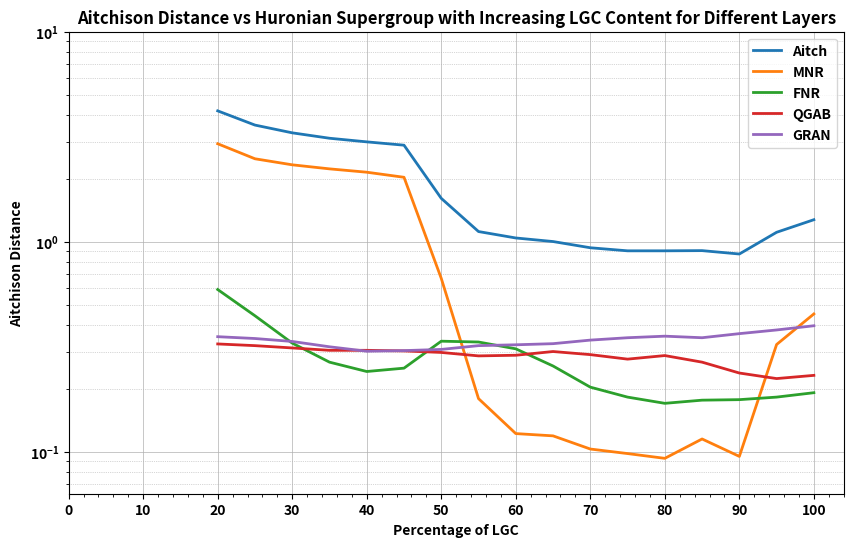

Write the Python code that produced this figure.
import matplotlib.pyplot as plt
import numpy as np

# This code plots the Aitchison Distance vs. increasing amounts 
# of LGC%s for each of the layers of the SIC 
# The y-axis is log scale 
x_values = np.arange(0, 101, 5)  # From 0% to 100% LGC

# Data for each percentage of LGC
#         0%.      5%      10%     15%.   20%    25%    30%    35%    40%    45%    50%    55%    60%    65%    70%    75%    80%    85%    90%    95%    100%
Total = [np.nan, np.nan, np.nan, np.nan, 4.199, 3.593, 3.3  , 3.11 , 2.989, 2.882, 1.609, 1.118, 1.042, 1.002, 0.936, 0.905, 0.905, 0.907, 0.874, 1.109, 1.273]
MNR   = [np.nan, np.nan, np.nan, np.nan, 2.928, 2.483, 2.324, 2.223, 2.143, 2.027, 0.669, 0.179, 0.122, 0.119, 0.103, 0.098, 0.093, 0.115, 0.095, 0.324, 0.453]
FNR   = [np.nan, np.nan, np.nan, np.nan, 0.592, 0.444, 0.329, 0.267, 0.241, 0.25 , 0.336, 0.333, 0.309, 0.256, 0.203, 0.182, 0.17 , 0.176, 0.177, 0.182, 0.191]
QGAB  = [np.nan, np.nan, np.nan, np.nan, 0.326, 0.32 , 0.312, 0.304, 0.304, 0.302, 0.297, 0.286, 0.288, 0.3  , 0.29 , 0.276, 0.287, 0.267, 0.237, 0.223, 0.231]
GRAN  = [np.nan, np.nan, np.nan, np.nan, 0.353, 0.346, 0.335, 0.316, 0.301, 0.303, 0.307, 0.32 , 0.323, 0.327, 0.34 , 0.349, 0.355, 0.349, 0.365, 0.38 , 0.398]

plt.figure(figsize=(10, 6))

plt.plot(x_values, Total, label='Aitch', linewidth=2)
plt.plot(x_values, MNR  , label='MNR'  , linewidth=2)
plt.plot(x_values, FNR  , label='FNR'  , linewidth=2)
plt.plot(x_values, QGAB , label='QGAB' , linewidth=2)
plt.plot(x_values, GRAN , label='GRAN' , linewidth=2)

plt.ylim((10**(-1.2),10))
plt.xlabel('Percentage of LGC', fontweight='bold')
plt.ylabel('Aitchison Distance', fontweight='bold')
plt.title('Aitchison Distance vs Huronian Supergroup with Increasing LGC Content for Different Layers', fontweight='bold')

plt.yscale('log')

plt.legend(fontsize='medium', loc='best', prop={'weight':'bold'})

plt.xticks(np.arange(0, 101, 10), fontweight='bold')  # Major ticks every 10 with bold numbers
plt.yticks(fontweight='bold')  # Make y-axis numbers bold
plt.minorticks_on()  # Turn on minor ticks

plt.grid(True, which='major', linestyle='-', linewidth=0.5)  # Major grid lines
plt.grid(True, which='minor', linestyle=':', linewidth=0.5, axis='y')  # Minor grid lines on the y-axis

plt.show()